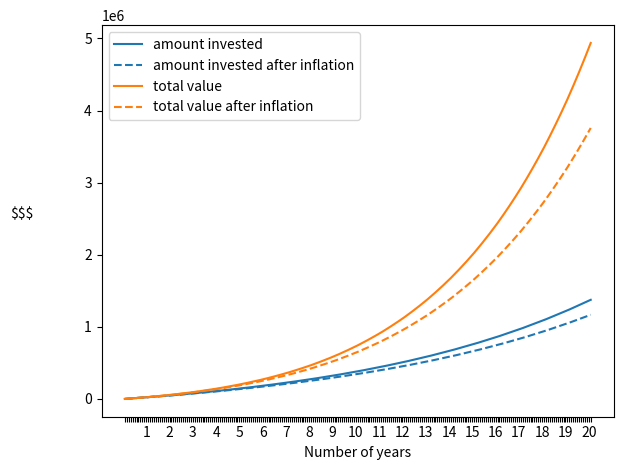

This figure's Python source:
# Assuming monthly/annual investments are after taxes and after all expenses

initialInvestment = 0.0
monthlyInvestment = 2000.0
annualReturnPercentage = 15.0 #10.0 conservative
annualIncomeIncreasePercentage = 10.0 #8.0 conservative
annualInflationPercentage = 2.5
numberOfMonths = 20 * 12

monthlyReturnPercentage = (((1 + annualReturnPercentage/100)**(1.0/12)) - 1 ) * 100
monthlyInflationPercentage = (((1 + annualInflationPercentage/100)**(1.0/12)) - 1 ) * 100

# Variable inflation rate each year
annualInflationRate = 1

totalAmountInvested = 0.0
totalAmountInvestedAfterInflation = 0.0
totalValue = 0.0
totalValueAfterInflation = 0.0

listTotalValueMonthly = []
listTotalValueMonthlyAfterInflation = []
listTotalValueAnnual = []
listTotalValueAnnualAfterInflation = []

listTotalAmountInvestedMonthly = []
listTotalAmountInvestedMonthlyAfterInflation = []
listTotalAmountInvestedAnnual = []
listTotalAmountInvestedAnnualAfterInflation = []

# (num + 1) months have passed
totalAmountInvested = initialInvestment
totalAmountInvestedAfterInflation = initialInvestment
totalValue = initialInvestment
totalValueAfterInflation = initialInvestment



listTotalAmountInvestedMonthly.append(totalAmountInvested)
listTotalAmountInvestedMonthlyAfterInflation.append(totalAmountInvestedAfterInflation)
listTotalValueMonthly.append(totalValue)
listTotalValueMonthlyAfterInflation.append(totalValueAfterInflation)
listTotalAmountInvestedAnnual.append(totalAmountInvested)
listTotalAmountInvestedAnnualAfterInflation.append(totalAmountInvestedAfterInflation)
listTotalValueAnnual.append(totalValue)
listTotalValueAnnualAfterInflation.append(totalValueAfterInflation)



for num in range(numberOfMonths):
    
    totalAmountInvestedAfterInflation = totalAmountInvestedAfterInflation * (1 - monthlyInflationPercentage/100)
    totalAmountInvested += monthlyInvestment
    totalAmountInvestedAfterInflation += monthlyInvestment
    
    
    totalValue = totalValue * (1 + monthlyReturnPercentage/100)
    totalValue += monthlyInvestment
    totalValueAfterInflation = totalValueAfterInflation * (1 + monthlyReturnPercentage/100)
    totalValueAfterInflation = totalValueAfterInflation * (1 - monthlyInflationPercentage/100)
    totalValueAfterInflation += monthlyInvestment

    listTotalAmountInvestedMonthly.append(totalAmountInvested)
    listTotalAmountInvestedMonthlyAfterInflation.append(totalAmountInvestedAfterInflation)

    listTotalValueMonthly.append(totalValue)
    listTotalValueMonthlyAfterInflation.append(totalValueAfterInflation)

    if (num + 1) % 12 == 0:
        
        listTotalAmountInvestedAnnual.append(totalAmountInvested)
        listTotalAmountInvestedAnnualAfterInflation.append(totalAmountInvestedAfterInflation)

        listTotalValueAnnual.append(totalValue)
        listTotalValueAnnualAfterInflation.append(totalValueAfterInflation)


    # end of year
    if (num + 1) % 12 == 0:
        monthlyInvestment = monthlyInvestment * (1 + annualIncomeIncreasePercentage/100)
        
        # Variable inflation rate
        '''
        annualInflationPercentage = annualInflationPercentage * (1 + annualInflationRate/100)
        monthlyInflationPercentage = (((1 + annualInflationPercentage/100)**(1.0/12)) - 1 ) * 100
        '''

import matplotlib.pyplot as plt
colors = plt.rcParams['axes.prop_cycle'].by_key()['color']

xAxis = [i+1 for i in range(numberOfMonths+1)] # +1 in range for initial investment, +1 in i+1 for starting from 1
plt.plot(xAxis, listTotalAmountInvestedMonthly, label='amount invested', color=colors[0])
plt.plot(xAxis, listTotalAmountInvestedMonthlyAfterInflation, label='amount invested after inflation', color=colors[0], linestyle='--')
plt.plot(xAxis, listTotalValueMonthly, label='total value', color=colors[1])
plt.plot(xAxis, listTotalValueMonthlyAfterInflation, label='total value after inflation', color=colors[1], linestyle='--')


xAxisTicks = []
for i in range(len(xAxis)):
    if (i+1) % 12 == 0:
        xAxisTicks.append(str(int(float(xAxis[i])/12)))
    else:
        xAxisTicks.append("")

plt.ylabel("$$$", rotation=0, labelpad=45)
plt.xlabel("Number of years")
plt.tight_layout()

plt.xticks(xAxis, xAxisTicks)
plt.legend()
plt.savefig("compoundInterestGraph.png", dpi=300)
plt.show()
